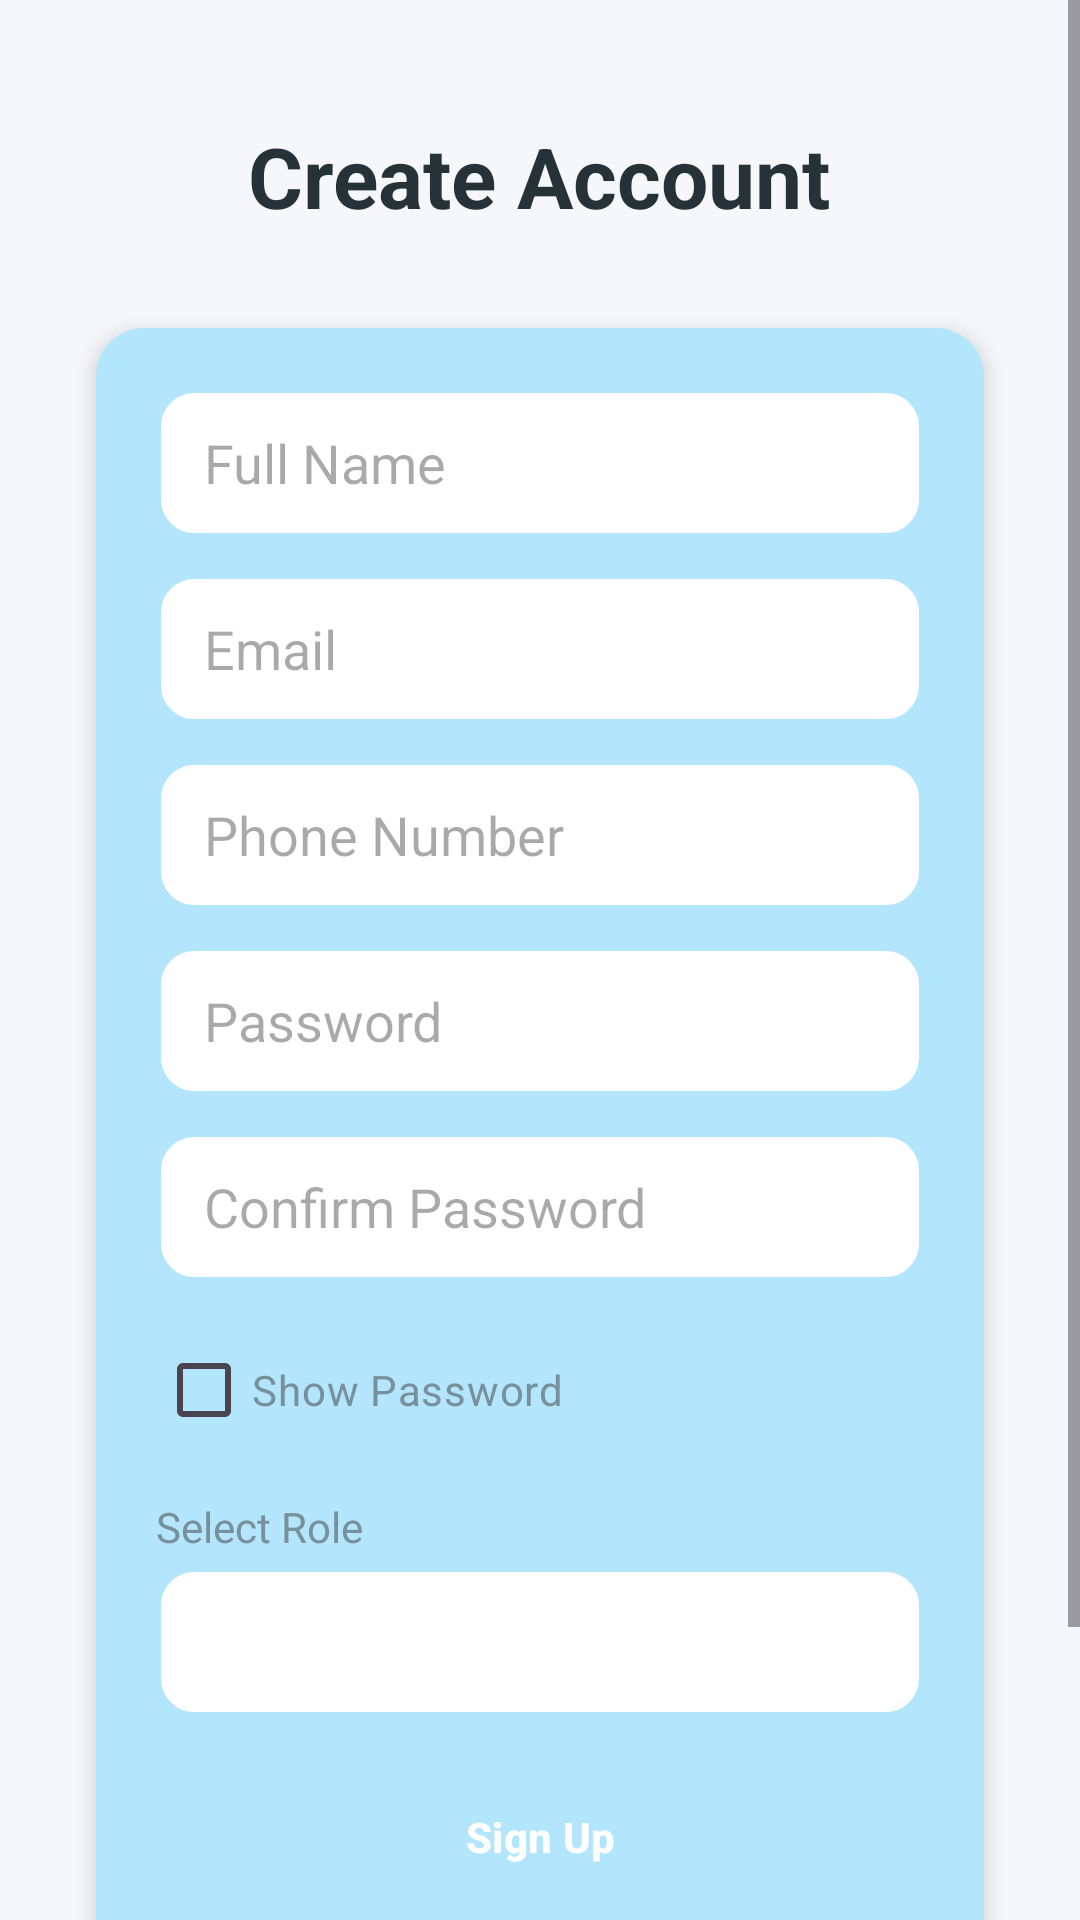

This screen was rendered from an Android layout file. Write that file and the resources it references.
<!-- AndroidManifest.xml: application theme Theme.ClientCervicePlatphorm -->
<!-- res/layout/activity_signup_page.xml -->
<?xml version="1.0" encoding="utf-8"?>
<ScrollView xmlns:android="http://schemas.android.com/apk/res/android"
    xmlns:app="http://schemas.android.com/apk/res-auto"
    android:layout_width="match_parent"
    android:layout_height="match_parent"
    android:background="@color/bg_background"
    android:fillViewport="true">

    <LinearLayout
        android:layout_width="match_parent"
        android:layout_height="wrap_content"
        android:orientation="vertical"
        android:padding="24dp"
        android:gravity="center_horizontal">

        <TextView
            android:id="@+id/txtSignupTitle"
            android:layout_width="wrap_content"
            android:layout_height="wrap_content"
            android:text="Create Account"
            android:textSize="28sp"
            android:textStyle="bold"
            android:textColor="@color/text_primary"
            android:layout_marginTop="16dp"
            android:layout_marginBottom="24dp" />

        <com.google.android.material.card.MaterialCardView
            android:id="@+id/cardSignup"
            style="@style/ModernCard"
            android:layout_width="match_parent"
            android:layout_height="wrap_content">

            <LinearLayout
                android:layout_width="match_parent"
                android:layout_height="wrap_content"
                android:orientation="vertical"
                android:background="@color/colorPrimaryLight"
                android:padding="20dp">

                <EditText
                    android:id="@+id/etName"
                    android:layout_width="match_parent"
                    android:layout_height="50dp"
                    android:hint="Full Name"
                    android:background="@drawable/rounded_edittext"
                    android:textColor="@color/text_primary"
                    android:paddingHorizontal="16dp"
                    android:layout_marginBottom="12dp" />

                <EditText
                    android:id="@+id/etEmail"
                    android:layout_width="match_parent"
                    android:layout_height="50dp"
                    android:hint="Email"
                    android:inputType="textEmailAddress"
                    android:background="@drawable/rounded_edittext"
                    android:textColor="@color/text_primary"
                    android:paddingHorizontal="16dp"
                    android:layout_marginBottom="12dp" />

                <EditText
                    android:id="@+id/etphone"
                    android:layout_width="match_parent"
                    android:layout_height="50dp"
                    android:hint="Phone Number"
                    android:inputType="phone"
                    android:background="@drawable/rounded_edittext"
                    android:textColor="@color/text_primary"
                    android:paddingHorizontal="16dp"
                    android:layout_marginBottom="12dp" />

                <EditText
                    android:id="@+id/etPassword"
                    android:layout_width="match_parent"
                    android:layout_height="50dp"
                    android:hint="Password"
                    android:inputType="textPassword"
                    android:background="@drawable/rounded_edittext"
                    android:textColor="@color/text_primary"
                    android:paddingHorizontal="16dp"
                    android:layout_marginBottom="12dp" />

                <EditText
                    android:id="@+id/etPasswordC"
                    android:layout_width="match_parent"
                    android:layout_height="50dp"
                    android:hint="Confirm Password"
                    android:inputType="textPassword"
                    android:background="@drawable/rounded_edittext"
                    android:textColor="@color/text_primary"
                    android:paddingHorizontal="16dp"
                    android:layout_marginBottom="12dp" />

                <CheckBox
                    android:id="@+id/showPassCheckBox"
                    android:layout_width="wrap_content"
                    android:layout_height="wrap_content"
                    android:text="Show Password"
                    android:textColor="@color/text_secondary"
                    android:layout_marginBottom="12dp" />

                <TextView
                    android:layout_width="wrap_content"
                    android:layout_height="wrap_content"
                    android:text="Select Role"
                    android:textSize="14sp"
                    android:textColor="@color/text_secondary"
                    android:layout_marginBottom="4dp"/>

                <Spinner
                    android:id="@+id/spinnerRole"
                    android:layout_width="match_parent"
                    android:layout_height="50dp"
                    android:background="@drawable/rounded_edittext"
                    android:layout_marginBottom="16dp" />

                <TextView
                    android:id="@+id/txterror"
                    android:layout_width="match_parent"
                    android:layout_height="wrap_content"
                    android:textColor="@color/status_error"
                    android:textSize="14sp"
                    android:gravity="center"
                    android:layout_marginBottom="16dp"
                    android:visibility="gone"/>

                <Button
                    android:id="@+id/btnSignup"
                    style="@style/ModernButton"
                    android:layout_width="match_parent"
                    android:layout_height="wrap_content"
                    android:text="Sign Up"
                    android:textColor="@color/white"
                    android:textStyle="bold" />

            </LinearLayout>

        </com.google.android.material.card.MaterialCardView>

        <TextView
            android:id="@+id/txtlogin"
            android:layout_width="wrap_content"
            android:layout_height="wrap_content"
            android:text="Already have an account? Login"
            android:textSize="14sp"
            android:textColor="@color/colorPrimary"
            android:textStyle="bold"
            android:layout_marginTop="24dp"
            android:layout_marginBottom="24dp"/>

    </LinearLayout>
</ScrollView>
<!-- resources referenced by this layout -->
<resources>
  <color name="bg_background">#F5F7FA</color>
  <color name="colorPrimary">#0288D1</color>
  <color name="colorPrimaryLight">#B3E5FC</color>
  <color name="status_error">#EF5350</color>
  <color name="text_primary">#263238</color>
  <color name="text_secondary">#78909C</color>
  <color name="white">#FFFFFFFF</color>
  <!-- drawable rounded_edittext (drawable) -->
  <?xml version="1.0" encoding="utf-8"?>
  <shape xmlns:android="http://schemas.android.com/apk/res/android"
      android:shape="rectangle">
      <solid android:color="@color/white"/>
      <corners android:radius="12dp"/>
      <stroke
          android:width="1.5dp"
          android:color="#B3E5FC"/> 
  </shape>
  <style name="ModernButton" parent="Widget.Material3.Button">
          <item name="cornerRadius">12dp</item>
          <item name="android:insetTop">0dp</item>
          <item name="android:insetBottom">0dp</item>
          <item name="android:paddingTop">12dp</item>
          <item name="android:paddingBottom">12dp</item>
      </style>
  <style name="ModernCard" parent="Widget.Material3.CardView.Elevated">
          <item name="cardCornerRadius">16dp</item>
          <item name="cardElevation">4dp</item>
          <item name="android:layout_margin">8dp</item>
          <item name="backgroundColor">@color/white</item>
      </style>
  <style name="Theme.ClientCervicePlatphorm" parent="Base.Theme.ClientCervicePlatphorm" />
  <style name="Base.Theme.ClientCervicePlatphorm" parent="Theme.Material3.DayNight.NoActionBar">
          
          <item name="colorPrimary">@color/colorPrimary</item>
          <item name="colorPrimaryDark">@color/colorPrimaryDark</item>
          <item name="colorAccent">@color/colorAccent</item>
          <item name="android:windowBackground">@color/bg_background</item>
          <item name="android:statusBarColor">@color/colorPrimaryDark</item>
      </style>
  <color name="colorPrimaryDark">#01579B</color>
  <color name="colorAccent">#00BCD4</color>
</resources>
